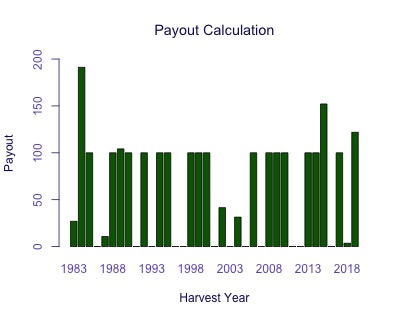

Values plotted in this chart, from the file beside it:
Harvest Year, Payout
1983, 26.95
1984, 191.2
1985, 100
1986, 0
1987, 10.69
1988, 100
1989, 104.2
1990, 100
1991, 0
1992, 100
1993, 0
1994, 100
1995, 100
1996, 0
1997, 0
1998, 100
1999, 100
2000, 100
2001, 0
2002, 41.5
2003, 0
2004, 31.41
2005, 0
2006, 100
2007, 0
2008, 100
2009, 100
2010, 100
2011, 0
2012, 0
2013, 100
2014, 100
2015, 152.1
2016, 0
2017, 100
2018, 3.555
2019, 121.9
